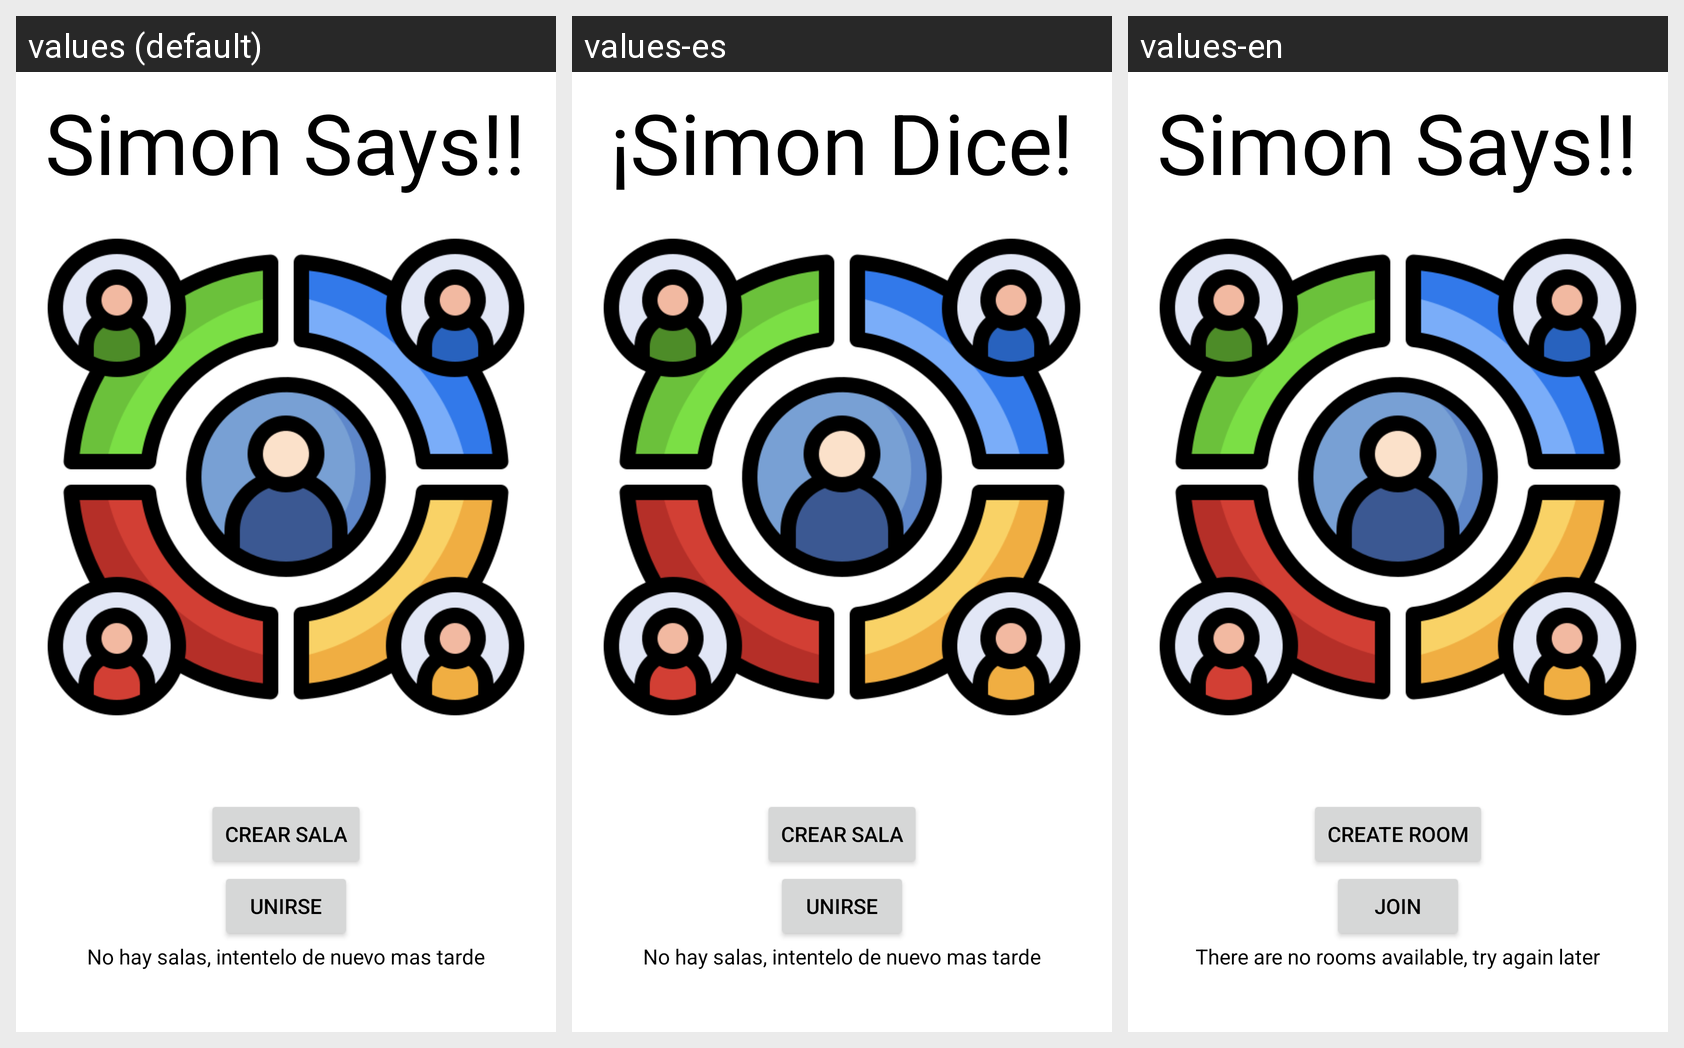

Locale-by-locale string values for the Android screen shown in this grid:
Android screen res/layout/multiplayer_selector.xml rendered under 3 locales, left to right: values (default), values-es, values-en. Device: Nexus 5 (rendered at 1080×1920; each locale shown at half size, 540×960, under a caption strip naming it); theme Theme.SimonSays.
Strings drawn on this screen, with the default value and each locale's value (text and hints the layout hard-codes, and strings that could not be matched under every locale, appear in the picture but are not listed):

crear_sala
  values: Crear Sala
  values-es: Crear Sala
  values-en: Create Room

unirse
  values: Unirse
  values-es: Unirse
  values-en: Join

no_hay_salas_intentelo_de_nuevo_mas_tarde
  values: No hay salas, intentelo de nuevo mas tarde
  values-es: No hay salas, intentelo de nuevo mas tarde
  values-en: There are no rooms available, try again later

simon_says
  values: Simon Says!!
  values-es: ¡Simon Dice!
  values-en: Simon Says!!
